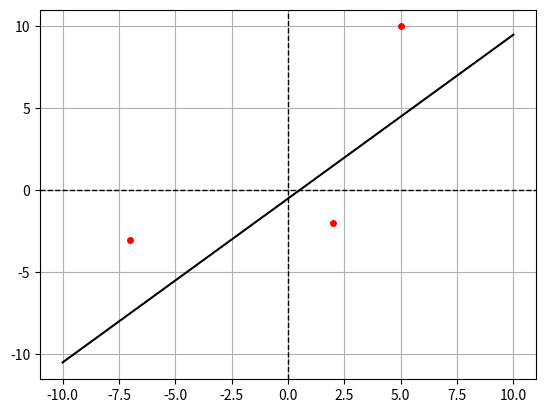

Reproduce this figure in Python.
import matplotlib.pyplot as plt

points = [(5, 10), (2, -2), (-7, -3)]

x_points = [p[0] for p in points]
y_points = [p[1] for p in points]

for i in range(len(x_points)):
    plt.plot(x_points[i], y_points[i], marker=".", color='red', markersize=8)


x_ratio = [n for n in range(-10, 11, 1)]

# f: y = ax + b

a = 1
b = -0.5

y_ratio = [a*n + b for n in x_ratio]

def Primka():
    plt.plot(x_ratio, y_ratio, label = "", color = "#000000")

def Difference_pa():
    dif = (y_points[0]-(a*x_points[0] + b))**2
    dif2 = (y_points[1]-(a*x_points[1] + b))**2
    return dif + dif2

values = []
val_min = Difference_pa()

for _ in range(100):
    dif = Difference_pa()
    if dif < val_min:
        val_min = dif
    values.append(dif)
    b+=1

print(val_min)

Primka()

plt.axhline(0, color='black', linestyle='--', linewidth=1)
plt.axvline(0, color='black', linestyle='--', linewidth=1)
plt.grid()
plt.show()